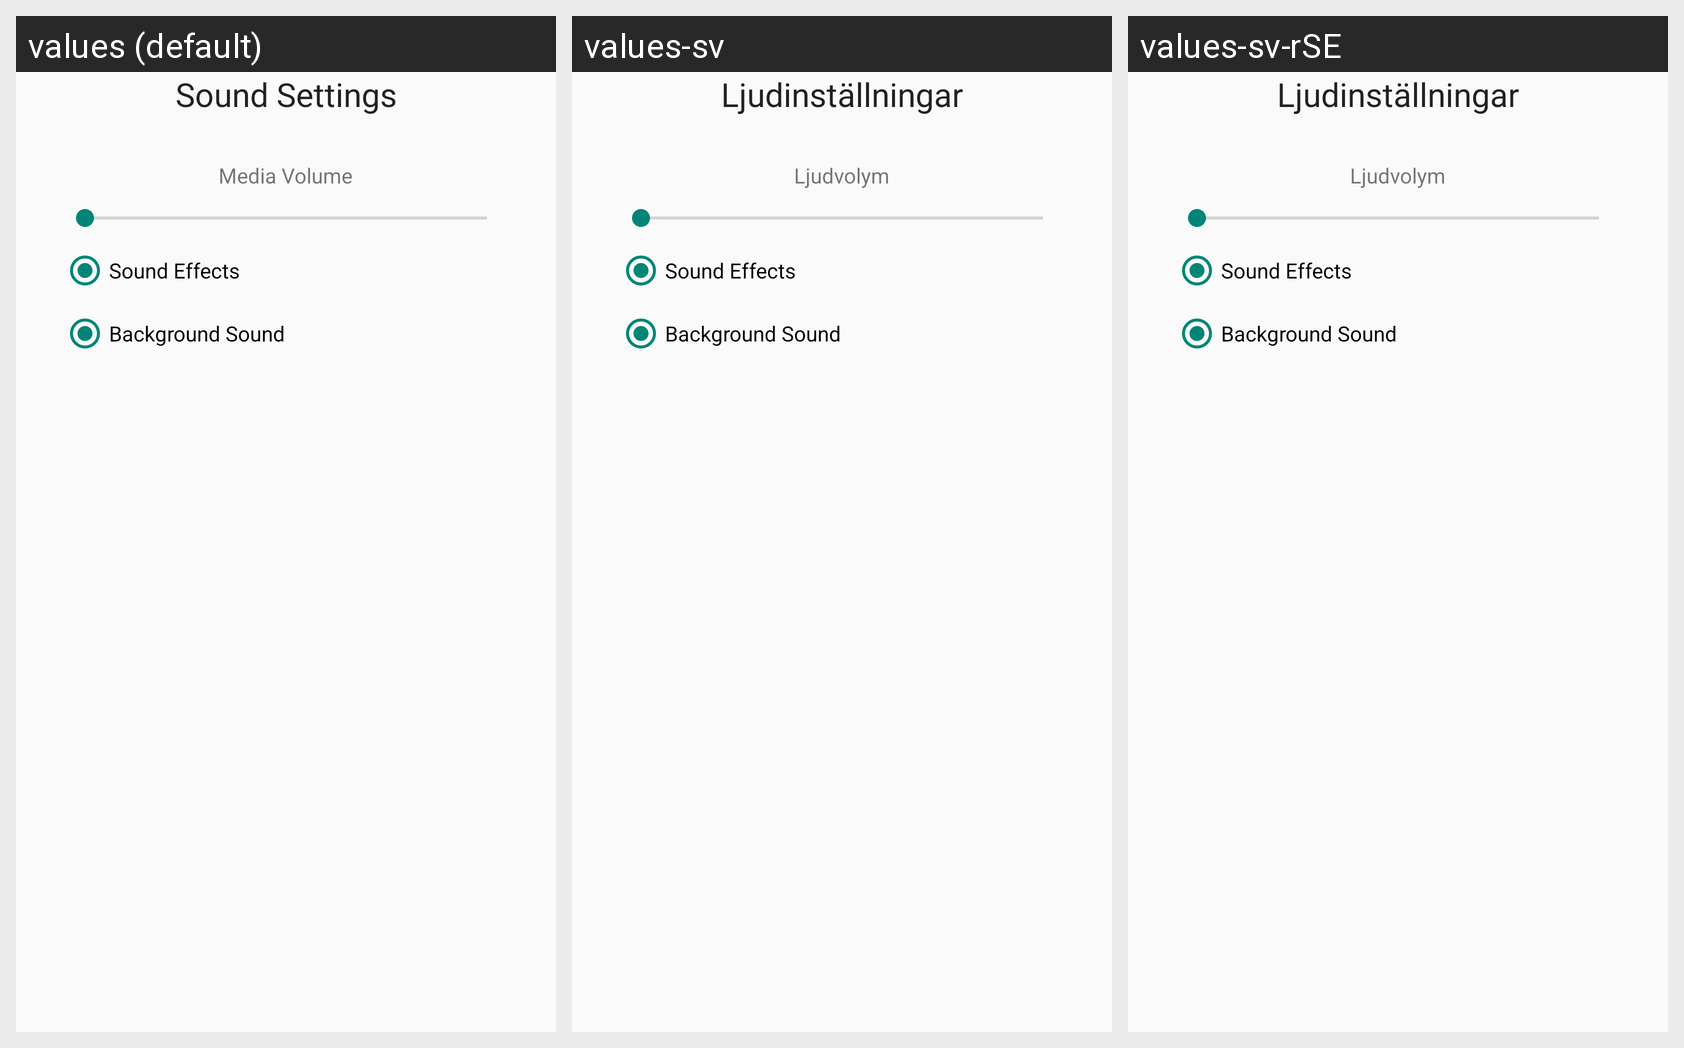

Here is an Android app screen in its default locale and in the app's own translations. Write out the translated-string differences for the strings that appear on this screen.
Android screen res/layout/sound_dialog.xml rendered under 3 locales, left to right: values (default), values-sv, values-sv-rSE. Device: Nexus 5 (rendered at 1080×1920; each locale shown at half size, 540×960, under a caption strip naming it); theme AppTheme.
Strings drawn on this screen, with the default value and each locale's value (text and hints the layout hard-codes, and strings that could not be matched under every locale, appear in the picture but are not listed):

sound_header
  values: Sound Settings
  values-sv: Ljudinställningar
  values-sv-rSE: Ljudinställningar

media_text
  values: Media Volume
  values-sv: Ljudvolym
  values-sv-rSE: Ljudvolym
